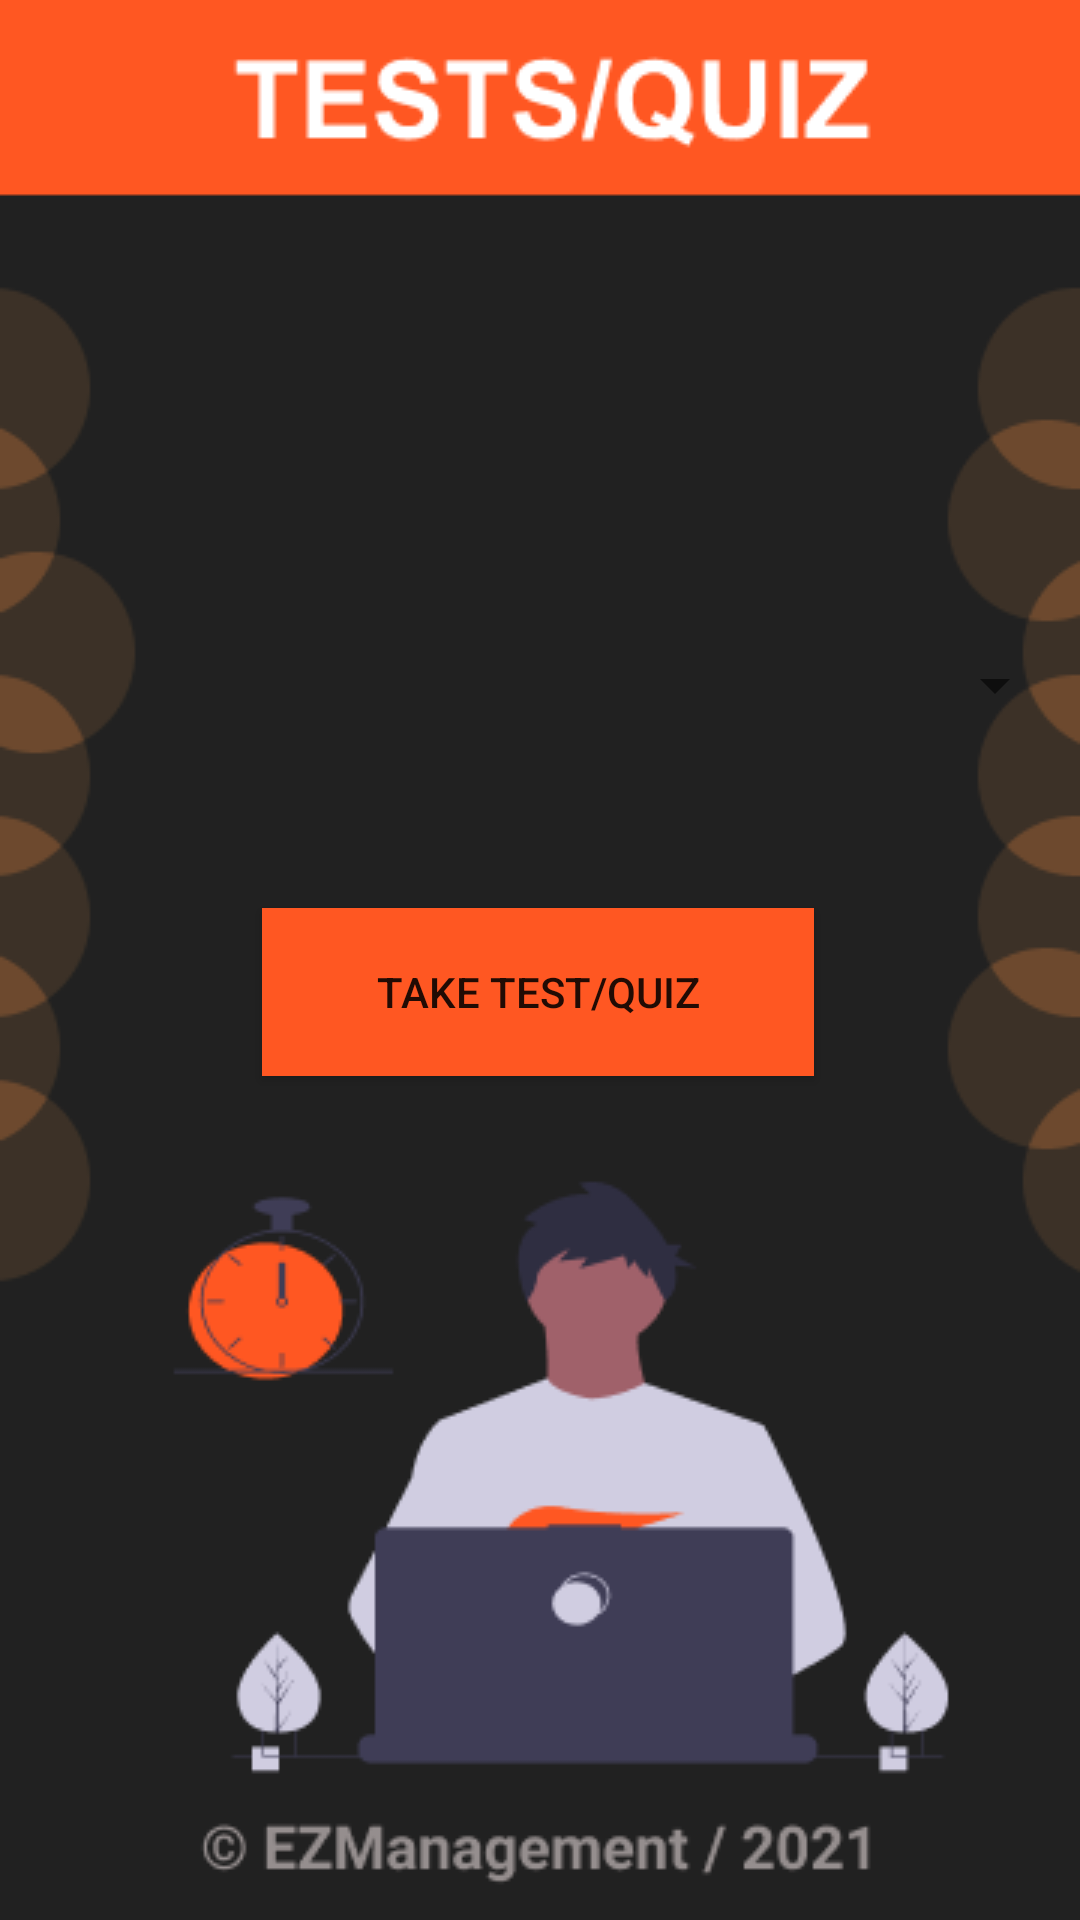

Here is an Android app screen rendered from its layout file. Give the layout XML and the strings, colors and styles it references.
<!-- AndroidManifest.xml: application theme Theme.Ezmanagement -->
<!-- res/layout/activity_test_stu.xml -->
<?xml version="1.0" encoding="utf-8"?>
<androidx.constraintlayout.widget.ConstraintLayout xmlns:android="http://schemas.android.com/apk/res/android"
    xmlns:app="http://schemas.android.com/apk/res-auto"
    xmlns:tools="http://schemas.android.com/tools"
    android:layout_width="match_parent"
    android:layout_height="match_parent"
    tools:context=".test_stu"
    android:background="@drawable/stu_quiz">

    <Button
        android:id="@+id/test_quiz_btn"
        android:layout_width="184dp"
        android:layout_height="56dp"
        android:background="#FF5722"
        android:text="Take Test/Quiz"
        app:backgroundTint="#FF5722"
        app:layout_constraintBottom_toBottomOf="parent"
        app:layout_constraintEnd_toEndOf="parent"
        app:layout_constraintHorizontal_bias="0.497"
        app:layout_constraintStart_toStartOf="parent"
        app:layout_constraintTop_toTopOf="parent"
        app:layout_constraintVertical_bias="0.518" />

    <Spinner
        android:id="@+id/spinner_stu_test"

        android:layout_width="351dp"
        android:layout_height="40dp"
        app:layout_constraintBottom_toBottomOf="parent"
        app:layout_constraintEnd_toEndOf="parent"
        app:layout_constraintStart_toStartOf="parent"
        app:layout_constraintTop_toTopOf="parent"
        app:layout_constraintVertical_bias="0.347" />
</androidx.constraintlayout.widget.ConstraintLayout>
<!-- resources referenced by this layout -->
<resources>
  <!-- drawable stu_quiz: png bitmap (drawable-v24, 21933 bytes) -->
  <style name="Theme.Ezmanagement" parent="Theme.MaterialComponents.DayNight.NoActionBar">
          
          <item name="colorPrimary">@color/purple_500</item>
          <item name="colorPrimaryVariant">@color/purple_700</item>
          <item name="colorOnPrimary">@color/white</item>
          
          <item name="colorSecondary">@color/teal_200</item>
          <item name="colorSecondaryVariant">@color/teal_700</item>
          <item name="colorOnSecondary">@color/black</item>
          
          <item name="android:statusBarColor" tools:targetApi="l">?attr/colorPrimaryVariant</item>
          
      </style>
  <!-- not gathered from this repository: default colours our renderer supplied (Android Studio template values) -->
  <color name="purple_500">#FF6200EE</color>
  <color name="purple_700">#FF3700B3</color>
  <color name="teal_200">#FF03DAC5</color>
  <color name="teal_700">#FF018786</color>
  <color name="black">#FF000000</color>
  <color name="white">#FFFFFFFF</color>
</resources>
